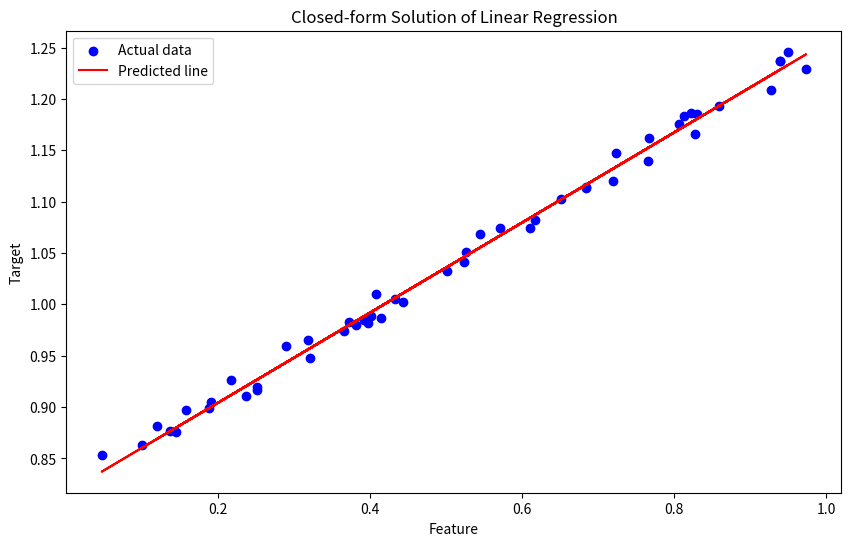

Source code (Python):
import numpy as np
import matplotlib.pyplot as plt
import pandas as pd

np.random.seed(2024)

class LinearRegressionClosedForm:
    def __init__(self):
        '''
        Initializing the parameters of the model

        Returns:
            None
        '''
        self.weights = None

    def fit(self, X, y):
        '''
        This function is used to obtain the weights of the model using closed form solution.

        Args:
            X : 2D numpy array of training set data points. Dimensions (n x (d+1))
            y : 2D numpy array of target values in the training dataset. Dimensions (n x 1)

        Returns :
            None
        '''
        # Closed-form solution to linear regression using np.dot for matrix multiplication
        self.weights = np.dot(np.linalg.inv(np.dot(X.T, X)), np.dot(X.T, y))

    def predict(self, X):
        '''
        This function is used to predict the target values for the given set of feature values

        Args:
            X: 2D numpy array of data points. Dimensions (n x (d+1))

        Returns:
            2D numpy array of predicted target values. Dimensions (n x 1)
        '''
        return np.dot(X, self.weights)

def plot_learned_equation(X, y, y_hat):
    '''
    This function generates the plot to visualize how well the learned linear equation fits the dataset  

    Args:
        X : 2D numpy array of data points. Dimensions (n x 2)
        y : 2D numpy array of target values. Dimensions (n x 1)
        y_hat : 2D numpy array of predicted values. Dimensions (n x 1)

    Returns:
        None
    '''
    # Plotting the actual data points and the predicted line
    plt.figure(figsize=(10, 6))
    plt.scatter(X[:, 1], y, color='blue', label='Actual data')
    plt.plot(X[:, 1], y_hat, color='red', label='Predicted line')
    plt.title('Closed-form Solution of Linear Regression')
    plt.xlabel('Feature')
    plt.ylabel('Target')
    plt.legend()
    plt.savefig('closed_form.png')
    plt.show()

############################################
#####        Helper functions          #####
############################################
def generate_toy_dataset():
    '''
    This function generates a simple toy dataset containing 300 points with 1d feature 
    '''
    X = np.random.rand(300, 2)
    X[:, 0] = 1  # bias term
    weights = np.random.rand(2,1)
    noise = np.random.rand(300,1) / 32
    y = np.dot(X, weights) + noise
    
    X_train = X[:250]
    X_test = X[250:]
    y_train = y[:250]
    y_test = y[250:]
    return X_train, y_train, X_test, y_test

# Terminal text coloring
RESET = '\033[0m'
GREEN = '\033[32m'
RED = '\033[31m'

if __name__ == '__main__':
    
    print(RED + "##### Closed form solution for linear regression #####")
    
    print(RESET +  "Loading dataset: ", end="")
    try:
        X_train, y_train, X_test, y_test = generate_toy_dataset()
        print(GREEN + "done")
    except Exception as e:
        print(RED + "failed")
        print(e)
        exit()
    
    print(RESET + "Calculating closed form solution: ", end="")
    try:
        linear_reg = LinearRegressionClosedForm()
        linear_reg.fit(X_train, y_train)
        print(GREEN + "done")
    except Exception as e:
        print(RED + "failed")
        print(e)
        exit()
    
    print(RESET + "Predicting for test split: ", end="")
    try:
        y_hat = linear_reg.predict(X_test)
        print(GREEN + "done")
    except Exception as e:
        print(RED + "failed")
        print(e)
        exit()
    
    print(RESET + "Plotting the solution: ", end="")
    try:
        plot_learned_equation(X_test, y_test, y_hat)
        print(GREEN + "done")
    except Exception as e:
        print(RED + "failed")
        print(e)
        exit()
